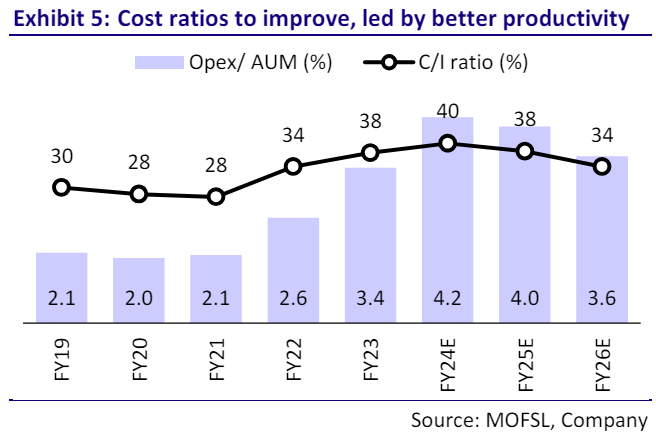

Source data for this figure (header and first rows):
Cost ratios to improve, led by better pr…, , 
, Opex/AUM (in %), C/I ratio (in %)
FY19, 2.1, 30
FY20, 2, 28
FY21, 2.1, 28
FY22, 2.6, 34
FY23, 3.4, 38
FY24E, 4.2, 40
FY25E, 4, 38
FY26E, 3.6, 34
